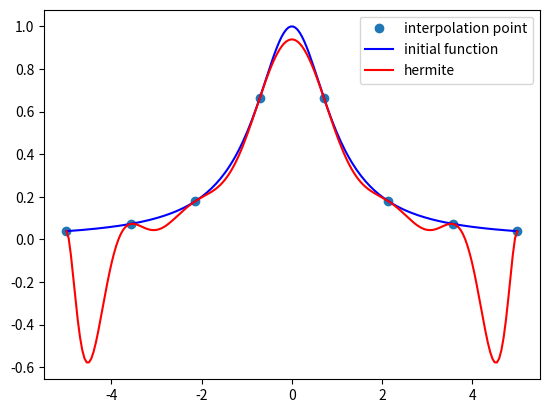

Source code (Python):
#Hermite Interpolation
#Hermite interpolation除了需給定差值點，還需要差值點的導數
import numpy as np
import numpy.random as rn
import matplotlib.pyplot as plt
def f(x):
    return(1/(1+x**2))

#導函數
def df(x):
    return(-2*x/(1+x**2)**2)

def hermite(x,y,z): #z即為差值點倒數y'
    n=len(x)
    m=len(y)
    s=len(z)
    if n!=m!=s:
        print('錯誤的差值點資訊')
    else:
        P=np.poly1d([0])
        for k in range(n):
            L=np.poly1d([1])
            #L
            for i in range(n):
                if k!=i:
                  L=L*np.poly1d([1/(x[k]-x[i]),-x[i]/(x[k]-x[i])])
            #L的微分
            dL=np.polyder(L)
            #H(X)
            H=(np.poly1d([1])-2*dL(x[k])*np.poly1d([1,-x[k]]))*L**2
            #G(X)
            G=np.poly1d([1,-x[k]])*L**2
            #P
            P=P+H*y[k]+G*z[k]
    
    return(P)
#自訂差值點、差值點的導數
xi=np.linspace(-5,5,8)
yi=f(xi)
zi=df(xi)
p=hermite(xi,yi,zi)
#原函數(用來比較)
x=np.linspace(-5,5,200)
y=f(x)
z=df(x)


plt.plot(xi,yi,'o',label='interpolation point')
plt.plot(x,f(x),'b',label='initial function')
plt.plot(x,p(x),'r',label='hermite')
plt.legend()
plt.show()


            
                
